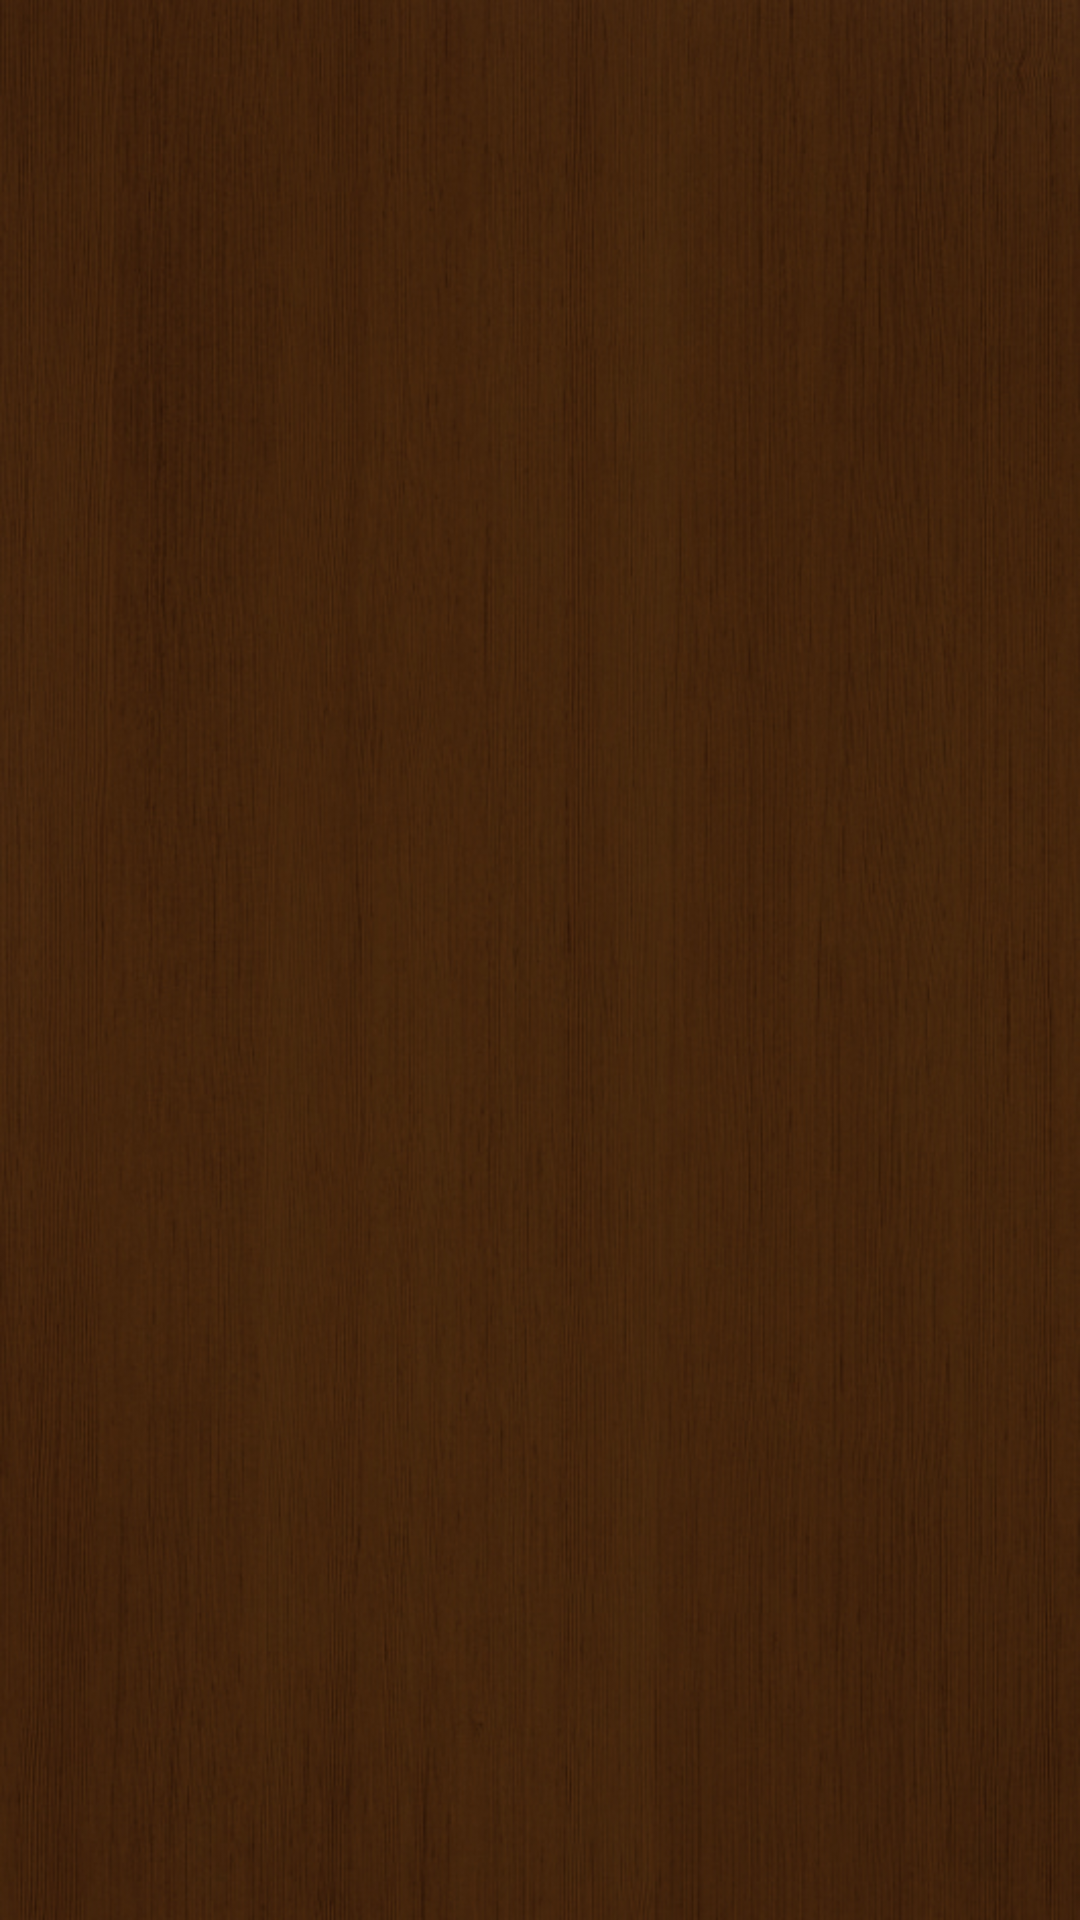

Layout XML and referenced resources for this Android screen:
<!-- AndroidManifest.xml: application theme AppTheme -->
<!-- res/layout/activity_lista_inscricoes.xml -->
<RelativeLayout xmlns:android="http://schemas.android.com/apk/res/android"
    xmlns:tools="http://schemas.android.com/tools" android:layout_width="match_parent"
    android:layout_height="match_parent" android:paddingLeft="@dimen/activity_horizontal_margin"
    android:paddingRight="@dimen/activity_horizontal_margin"
    android:paddingTop="@dimen/activity_vertical_margin"
    android:paddingBottom="@dimen/activity_vertical_margin"
    tools:context="com.example.onedoesnotsimply.inscricao.ListaInscricoesActivity"
    android:background="@drawable/prevenda">


    <ListView
        android:layout_width="wrap_content"
        android:layout_height="wrap_content"
        android:id="@+id/listInscricoes"
        android:background="@drawable/prevenda"
        android:layout_centerHorizontal="true"
        android:layout_alignParentTop="true" />
</RelativeLayout>
<!-- resources referenced by this layout -->
<resources>
  <!-- drawable prevenda: jpg bitmap (drawable, 195572 bytes) -->
  <style name="AppTheme" parent="android:Theme.Material">
          
          <item name="android:colorPrimary">#60411a</item>
          <item name="android:colorPrimaryDark">#cda162</item>
          <item name="android:navigationBarColor">#60411a</item>
      </style>
</resources>
